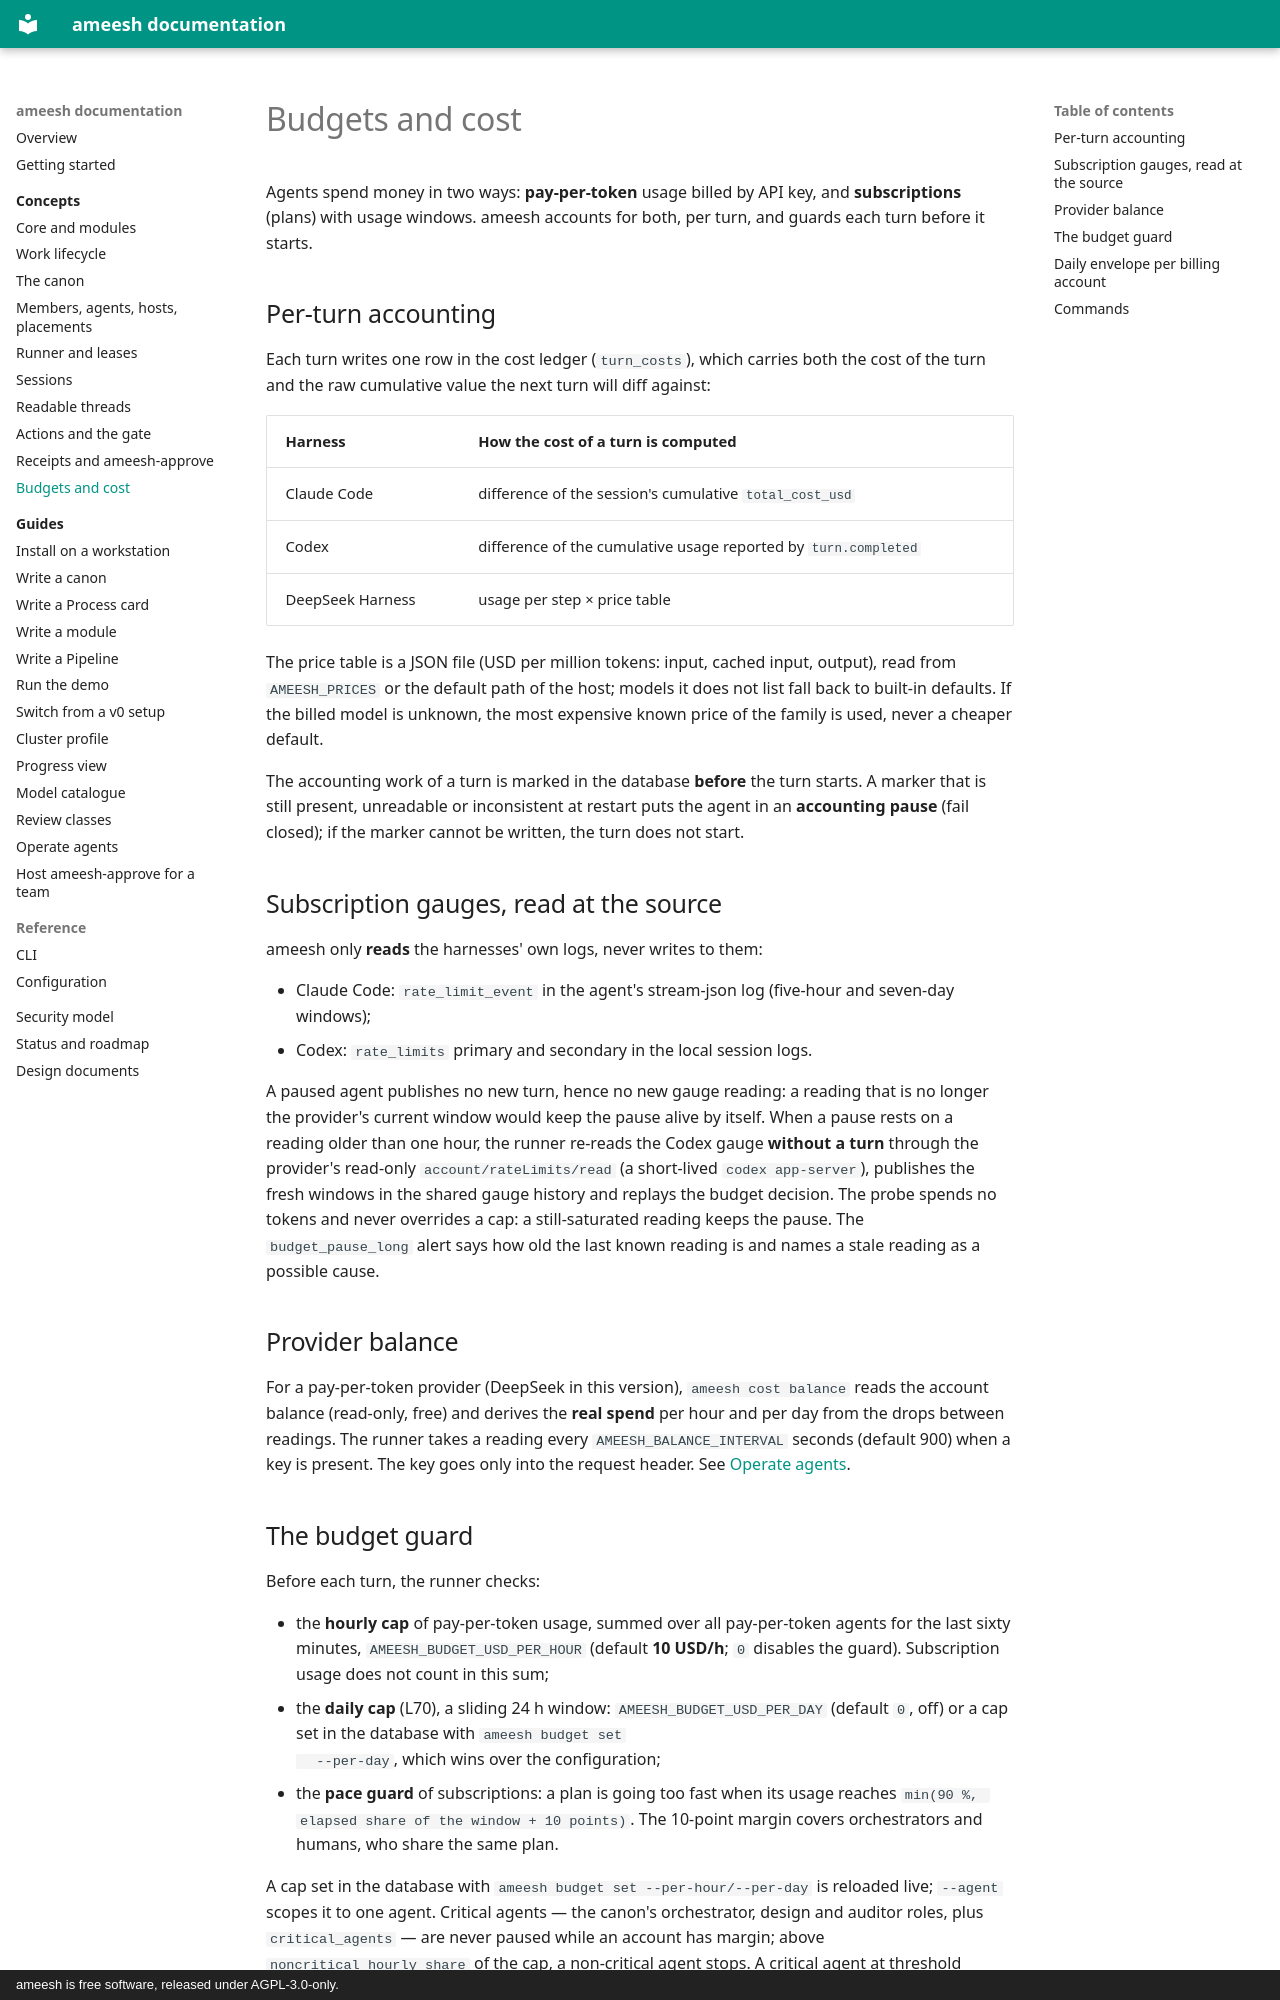

repository: manaty/ameesh · page: concepts/budgets/index.html · generator: mkdocs · copyright: ameesh is free software, released under AGPL-3.0-only.

# Budgets and cost

Agents spend money in two ways: **pay-per-token** usage billed by API key, and
**subscriptions** (plans) with usage windows. ameesh accounts for both, per
turn, and guards each turn before it starts.

## Per-turn accounting

Each turn writes one row in the cost ledger (`turn_costs`), which carries both
the cost of the turn and the raw cumulative value the next turn will diff
against:

| Harness | How the cost of a turn is computed |
|---|---|
| Claude Code | difference of the session's cumulative `total_cost_usd` |
| Codex | difference of the cumulative usage reported by `turn.completed` |
| DeepSeek Harness | usage per step × price table |

The price table is a JSON file (USD per million tokens: input, cached input,
output), read from `AMEESH_PRICES` or the default path of the host; models it
does not list fall back to built-in defaults. If the billed model is unknown,
the most expensive known price of the family is used, never a cheaper default.

The accounting work of a turn is marked in the database **before** the turn
starts. A marker that is still present, unreadable or inconsistent at restart
puts the agent in an **accounting pause** (fail closed); if the marker cannot
be written, the turn does not start.

## Subscription gauges, read at the source

ameesh only **reads** the harnesses' own logs, never writes to them:

- Claude Code: `rate_limit_event` in the agent's stream-json log (five-hour and
  seven-day windows);
- Codex: `rate_limits` primary and secondary in the local session logs.

A paused agent publishes no new turn, hence no new gauge reading: a reading
that is no longer the provider's current window would keep the pause alive by
itself. When a pause rests on a reading older than one hour, the runner
re-reads the Codex gauge **without a turn** through the provider's read-only
`account/rateLimits/read` (a short-lived `codex app-server`), publishes the
fresh windows in the shared gauge history and replays the budget decision.
The probe spends no tokens and never overrides a cap: a still-saturated
reading keeps the pause. The `budget_pause_long` alert says how old the last
known reading is and names a stale reading as a possible cause.

## Provider balance

For a pay-per-token provider (DeepSeek in this version), `ameesh cost balance`
reads the account balance (read-only, free) and derives the **real spend** per
hour and per day from the drops between readings. The runner takes a reading
every `AMEESH_BALANCE_INTERVAL` seconds (default 900) when a key is present.
The key goes only into the request header. See
[Operate agents](../guides/operate-agents.md#cost-per-turn-plan-gauges-provider-balance).

## The budget guard

Before each turn, the runner checks:

- the **hourly cap** of pay-per-token usage, summed over all pay-per-token
  agents for the last sixty minutes, `AMEESH_BUDGET_USD_PER_HOUR` (default
  **10 USD/h**; `0` disables the guard). Subscription usage does not count in
  this sum;
- the **daily cap** (L70), a sliding 24 h window: `AMEESH_BUDGET_USD_PER_DAY`
  (default `0`, off) or a cap set in the database with `ameesh budget set
  --per-day`, which wins over the configuration;
- the **pace guard** of subscriptions: a plan is going too fast when its usage
  reaches `min(90 %, elapsed share of the window + 10 points)`. The 10-point
  margin covers orchestrators and humans, who share the same plan.

A cap set in the database with `ameesh budget set --per-hour/--per-day` is
reloaded live; `--agent` scopes it to one agent. Critical agents — the canon's
orchestrator, design and auditor roles, plus `critical_agents` — are never
paused while an account has margin; above `noncritical_hourly_share` of the
cap, a non-critical agent stops. A critical agent at threshold switches
account on its own, then falls back to Codex, then DeepSeek, and comes back
(L242b). When a credential is exhausted or revoked, the sentinel declares
`auth_blocked` and the runner fails over to a healthy account — primaries
last and capped, never overage (L226b).

The decision is fresh at every turn. A paused agent shows the reason in
`ameesh list`, and the thread keeps a trace.
